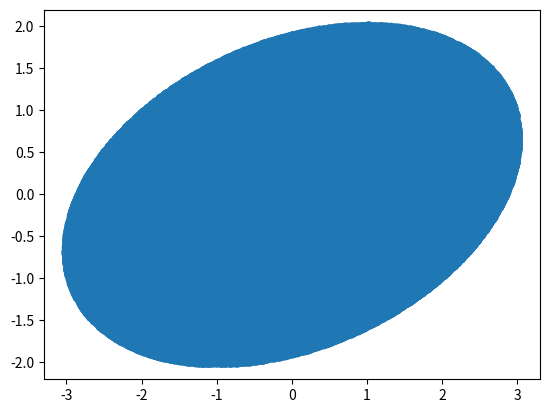

Source code (Python):
import numpy as np
import matplotlib.pyplot as plt

pts = 40000

u = np.linspace(0, np.pi, pts)
v = np.linspace(0, 2 * np.pi, pts)

np.random.shuffle(u)
np.random.shuffle(v)

x = np.sin(u) * np.cos(v)
y = np.sin(u) * np.sin(v)
z = np.cos(u)

x_out = -2 * x + y + 2 * z
y_out = 2 * y

plt.plot(x_out, y_out, 'o')
plt.show()


